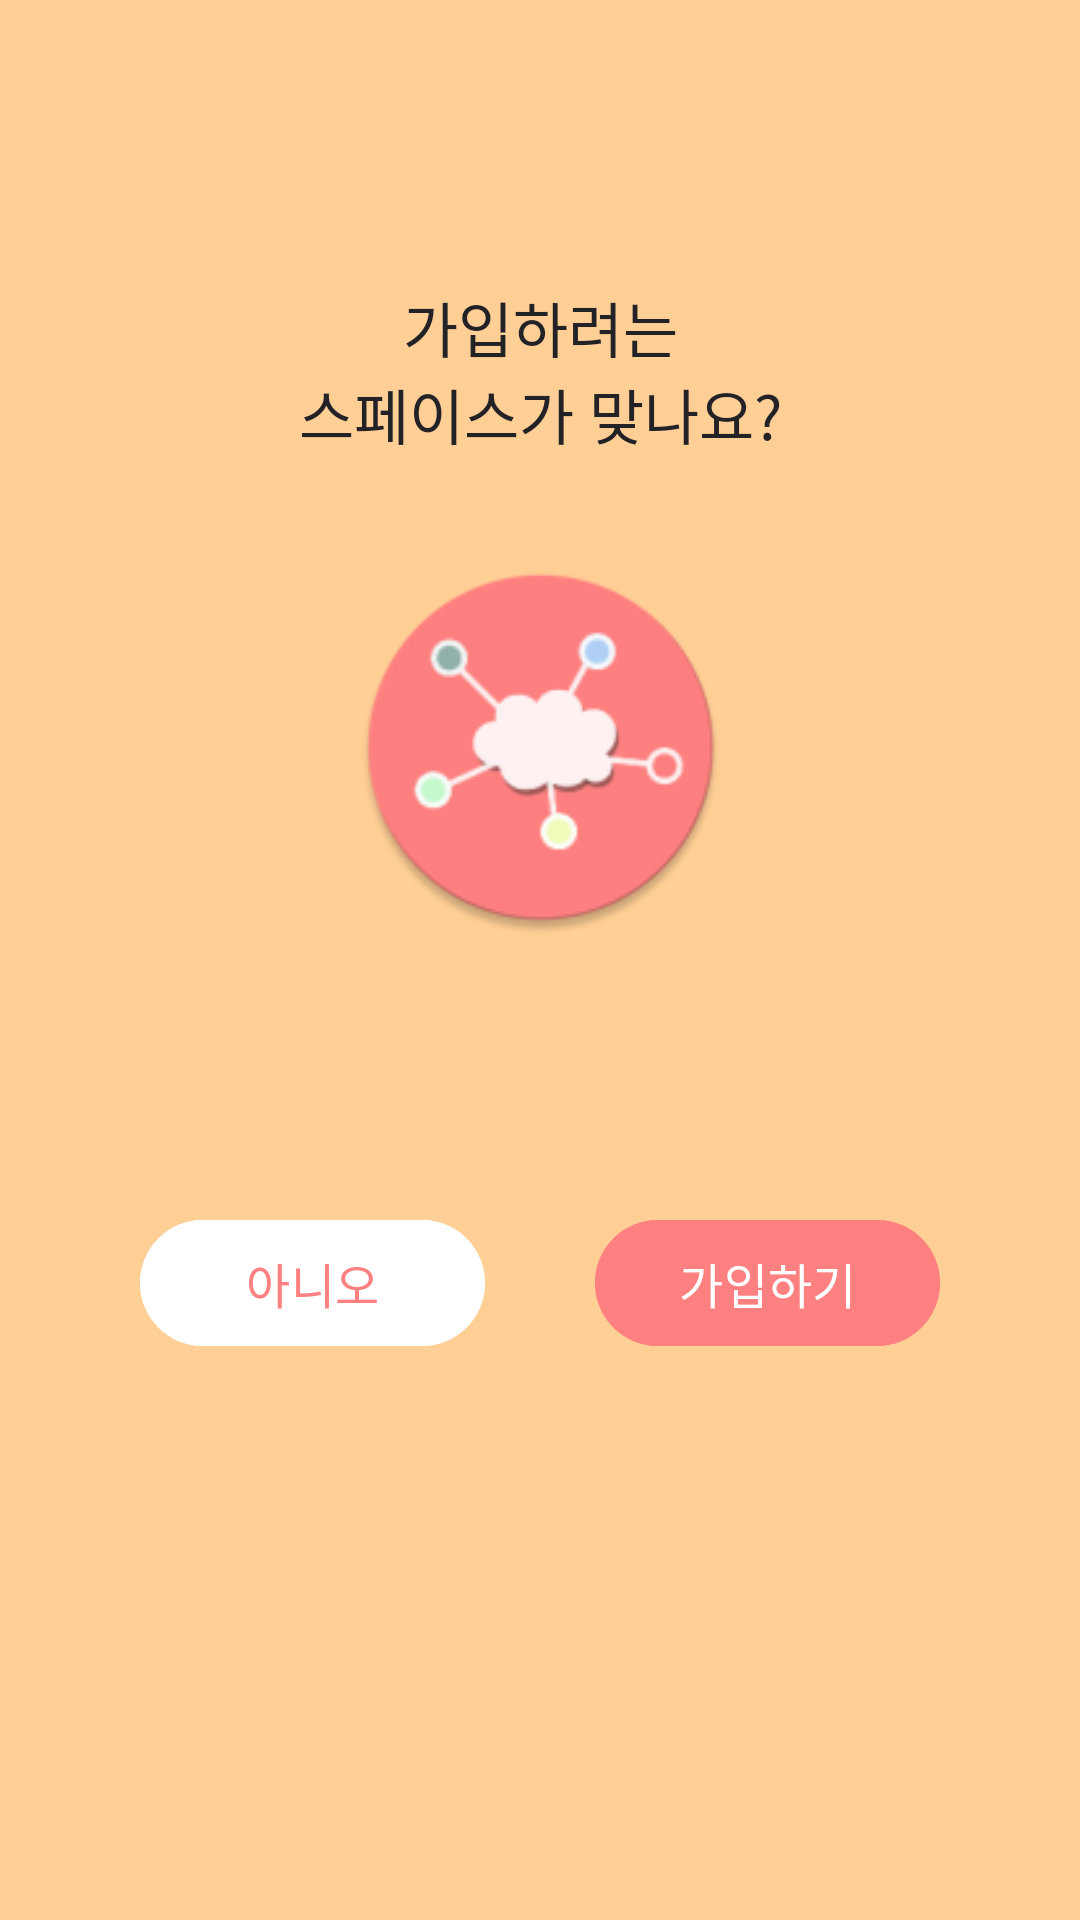

Android layout source for this screen:
<!-- AndroidManifest.xml: application theme Theme.MindSync -->
<!-- res/layout/fragment_confirm_invite_space.xml -->
<?xml version="1.0" encoding="utf-8"?>
<layout xmlns:android="http://schemas.android.com/apk/res/android"
    xmlns:app="http://schemas.android.com/apk/res-auto"
    xmlns:tools="http://schemas.android.com/tools">

    <data>
        <variable
            name="vm"
            type="boostcamp.and07.mindsync.ui.space.join.ConfirmInviteSpaceViewModel" />
    </data>

    <androidx.constraintlayout.widget.ConstraintLayout
        android:layout_width="match_parent"
        android:layout_height="match_parent"
        android:background="@color/main3"
        android:padding="10dp"
        tools:context=".ui.space.ConFirmInviteSpaceFragment">

        <androidx.constraintlayout.widget.Guideline
            android:id="@+id/gl_invite_confirm_space_message"
            android:layout_width="wrap_content"
            android:layout_height="wrap_content"
            android:orientation="horizontal"
            app:layout_constraintGuide_percent="0.12"/>

        <androidx.constraintlayout.widget.Guideline
            android:id="@+id/gl_invite_confirm_space_thumbnail"
            android:layout_width="wrap_content"
            android:layout_height="wrap_content"
            android:orientation="horizontal"
            app:layout_constraintGuide_percent="0.285"/>

        <TextView
            android:id="@+id/tv_confirm_invite_space_message"
            style="@style/Typography.Title02"
            android:layout_width="wrap_content"
            android:layout_height="wrap_content"
            android:padding="10dp"
            android:text="@string/confirm_invite_space_fragment_title"
            android:textAlignment="center"
            app:layout_constraintEnd_toEndOf="parent"
            app:layout_constraintStart_toStartOf="parent"
            app:layout_constraintTop_toTopOf="@id/gl_invite_confirm_space_message" />

        <ImageView
            android:id="@+id/iv_confirm_invite_space_thumbnail"
            android:layout_width="125dp"
            android:layout_height="125dp"
            android:src="@mipmap/ic_app_logo_round"
            app:imageUri="@{vm.uiState.space.imageUrl}"
            app:layout_constraintEnd_toEndOf="parent"
            app:layout_constraintStart_toStartOf="parent"
            app:layout_constraintTop_toBottomOf="@id/gl_invite_confirm_space_thumbnail" />

        <TextView
            android:id="@+id/tv_confirm_invite_space_title"
            style="@style/Typography.Title03"
            android:layout_width="264dp"
            android:layout_height="wrap_content"
            android:layout_marginTop="40dp"
            android:textAlignment="center"
            android:singleLine="true"
            android:text="@{vm.uiState.space.name}"
            app:layout_constraintEnd_toEndOf="parent"
            app:layout_constraintStart_toStartOf="parent"
            app:layout_constraintTop_toBottomOf="@id/iv_confirm_invite_space_thumbnail"
            tools:text="스페이스이름" />


        <com.google.android.material.button.MaterialButton
            android:id="@+id/btn_confirm_invite_space_yes"
            style="@style/Typography.Bottom02"
            android:layout_width="115dp"
            android:layout_height="50dp"
            android:layout_marginTop="30dp"
            android:backgroundTint="@color/main4"
            android:text="@string/confirm_invite_space_fragment_sign_in"
            android:textColor="@color/white"
            android:onClick="@{()-> vm.joinSpace()}"
            app:layout_constraintEnd_toEndOf="parent"
            app:layout_constraintStart_toEndOf="@id/btn_confirm_invite_space_no"
            app:layout_constraintTop_toBottomOf="@id/tv_confirm_invite_space_title" />

        <com.google.android.material.button.MaterialButton
            android:id="@+id/btn_confirm_invite_space_no"
            style="@style/Typography.Bottom02"
            android:layout_width="115dp"
            android:layout_height="50dp"
            android:layout_marginTop="30dp"
            android:backgroundTint="@color/white"
            android:text="@string/confirm_invite_space_fragment_no"
            android:textColor="@color/main4"
            app:layout_constraintEnd_toStartOf="@id/btn_confirm_invite_space_yes"
            app:layout_constraintStart_toStartOf="parent"
            app:layout_constraintTop_toBottomOf="@id/tv_confirm_invite_space_title"/>

    </androidx.constraintlayout.widget.ConstraintLayout>
</layout>
<!-- resources referenced by this layout -->
<resources>
  <color name="main3">#FFCF96</color>
  <color name="main4">#FF8080</color>
  <color name="white">#FFFFFFFF</color>
  <!-- mipmap ic_app_logo_round: webp bitmap (mipmap-hdpi, 3150 bytes) -->
  <string name="confirm_invite_space_fragment_no">아니오</string>
  <string name="confirm_invite_space_fragment_sign_in">가입하기</string>
  <string name="confirm_invite_space_fragment_title">가입하려는\n스페이스가 맞나요?</string>
  <style name="Typography.Bottom02" parent="Typography">
          <item name="fontFamily">@font/pretendard_semi_bold</item>
          <item name="android:textSize">16sp</item>
      </style>
  <style name="Typography.Title02" parent="Typography">
          <item name="fontFamily">@font/pretendard_semi_bold</item>
          <item name="android:textSize">20sp</item>
      </style>
  <style name="Typography.Title03" parent="Typography">
          <item name="fontFamily">@font/pretendard_semi_bold</item>
          <item name="android:textSize">18sp</item>
      </style>
  <style name="Theme.MindSync" parent="Base.Theme.MindSync" />
  <style name="Typography">
          <item name="android:textColor">@color/black</item>
          <item name="android:includeFontPadding">false</item>
      </style>
  <style name="Base.Theme.MindSync" parent="Theme.Material3.DayNight.NoActionBar">
          
          
          <item name="android:windowLightStatusBar">true</item>
          <item name="android:statusBarColor">@color/white</item>
      </style>
  <color name="black">#222227</color>
</resources>
